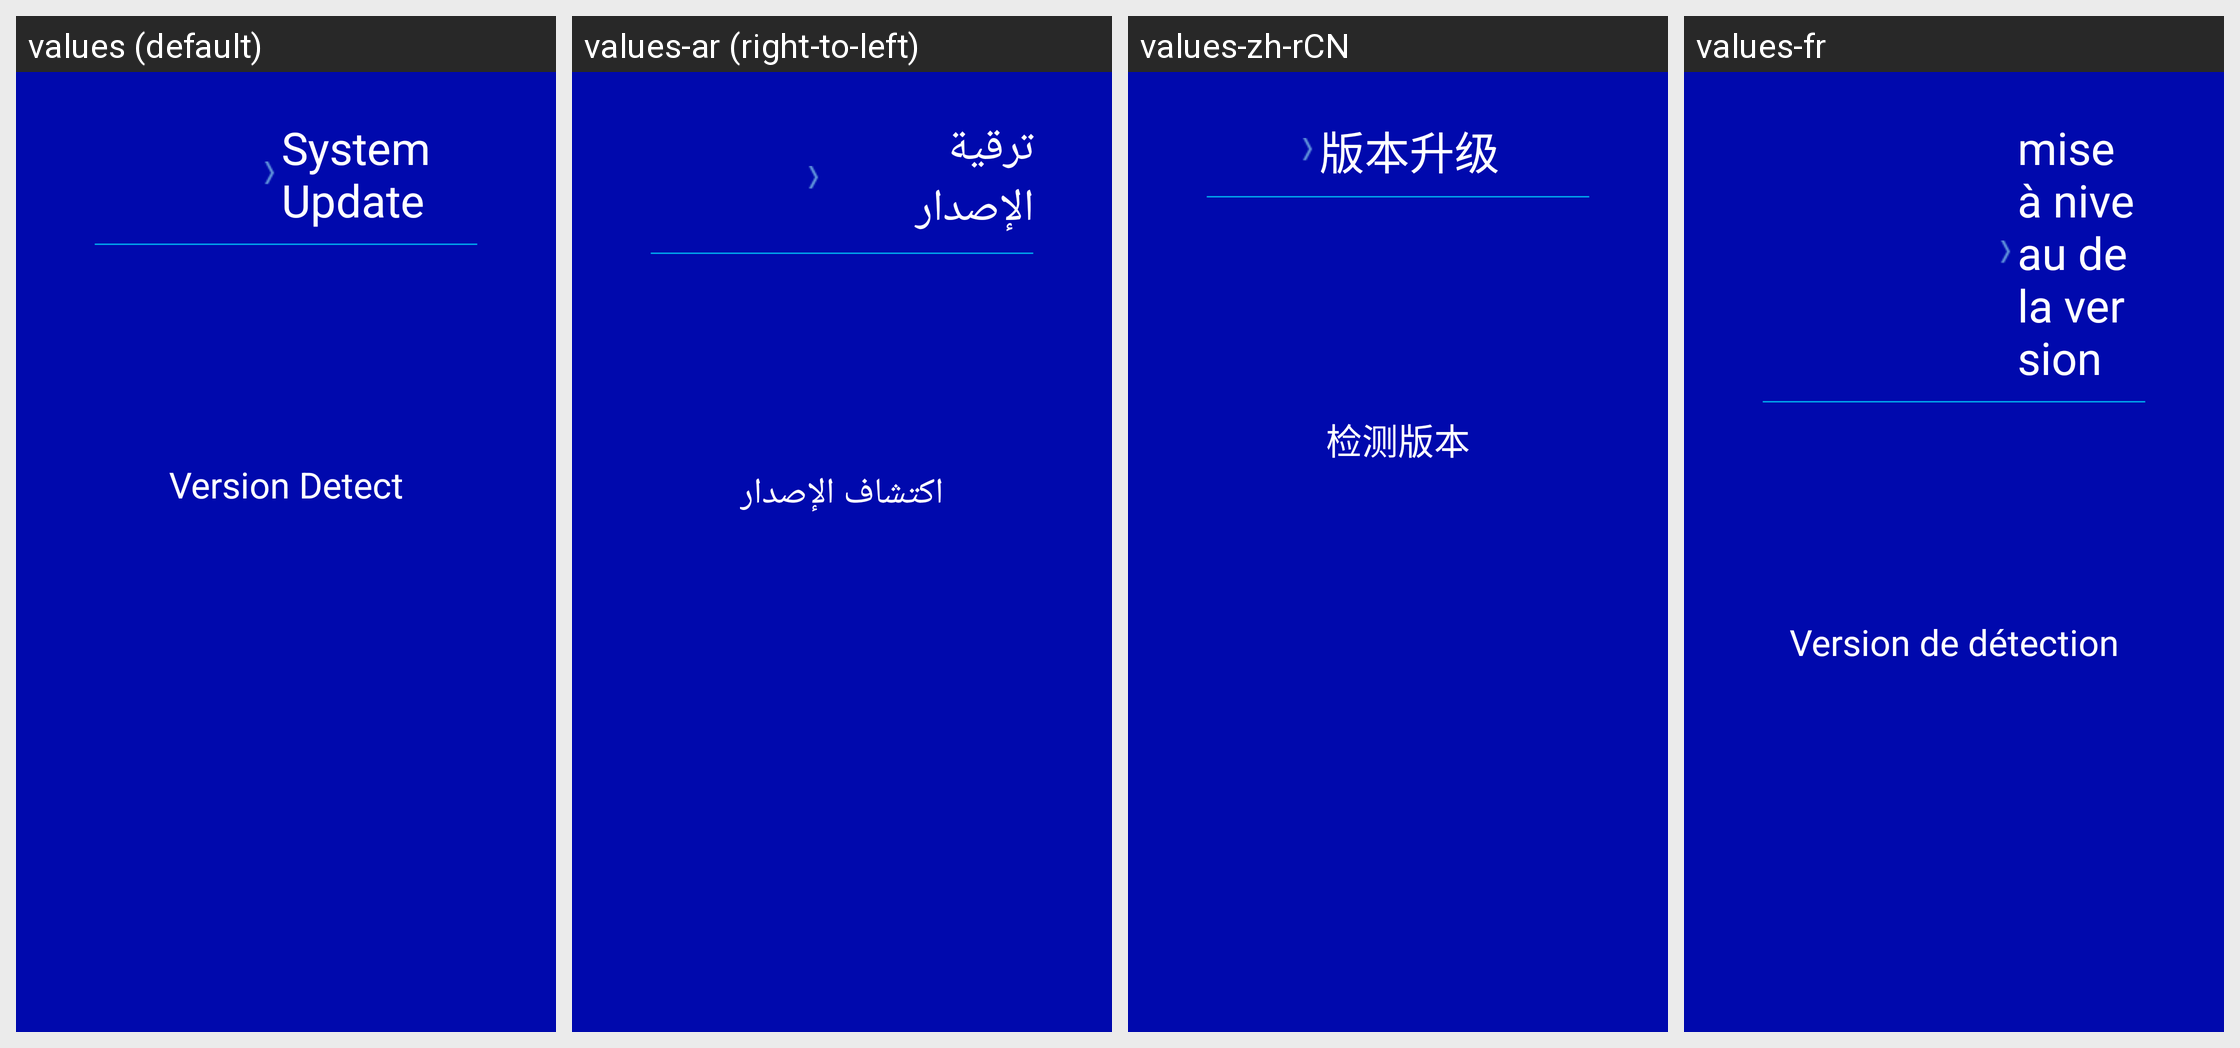

Strings drawn on this Android screen and how each of the app's shown locales translates them:
Android screen res/layout/setting_upgrade.xml rendered under 4 locales, left to right: values (default), values-ar (right-to-left), values-zh-rCN, values-fr. Device: Nexus 5 (rendered at 1080×1920; each locale shown at half size, 540×960, under a caption strip naming it); theme AppTheme_ashd2.
Other locales in the repository, not shown: values-af, values-am, values-az-rAZ, values-be-rBY, values-bg, values-bn-rBD, values-bs-rBA, values-ca, values-cs, values-da, values-de, values-el, values-en-rGB, values-es, values-es-rUS, values-et-rEE, values-eu-rES, values-fa, values-fi, values-fr-rCA, values-gl-rES, values-gu-rIN, values-hi, values-hr, values-hu, values-hy-rAM, values-in, values-is-rIS, values-it, values-iw, values-ja, values-ka-rGE, values-kk-rKZ, values-km-rKH, values-kn-rIN, values-ko, values-ky-rKG, values-lo-rLA, values-lt, values-lv, values-mk-rMK, values-ml-rIN, values-mn-rMN, values-mr-rIN, values-ms, values-ms-rMY, values-my-rMM, values-nb, values-ne-rNP, values-nl, values-pa-rIN, values-pl, values-pt, values-pt-rBR, values-pt-rPT, values-ro, values-ru, values-si-rLK, values-sk, values-sl, values-sq-rAL, values-sr, values-sv, values-sw, values-ta-rIN, values-te-rIN, values-th, values-tl, values-tl-rPH, values-tr, values-uk, values-ur-rPK, values-uz-rUZ, values-vi, values-zh-rHK, values-zh-rTW, values-zu.
Strings drawn on this screen, with the default value and each locale's value (text and hints the layout hard-codes, and strings that could not be matched under every locale, appear in the picture but are not listed):

upgrade_title
  values: System Update
  values-ar: ترقية الإصدار
  values-zh-rCN: 版本升级
  values-fr: mise à niveau de la version

upgrade_version_detect
  values: Version Detect
  values-ar: اكتشاف الإصدار
  values-zh-rCN: 检测版本
  values-fr: Version de détection
